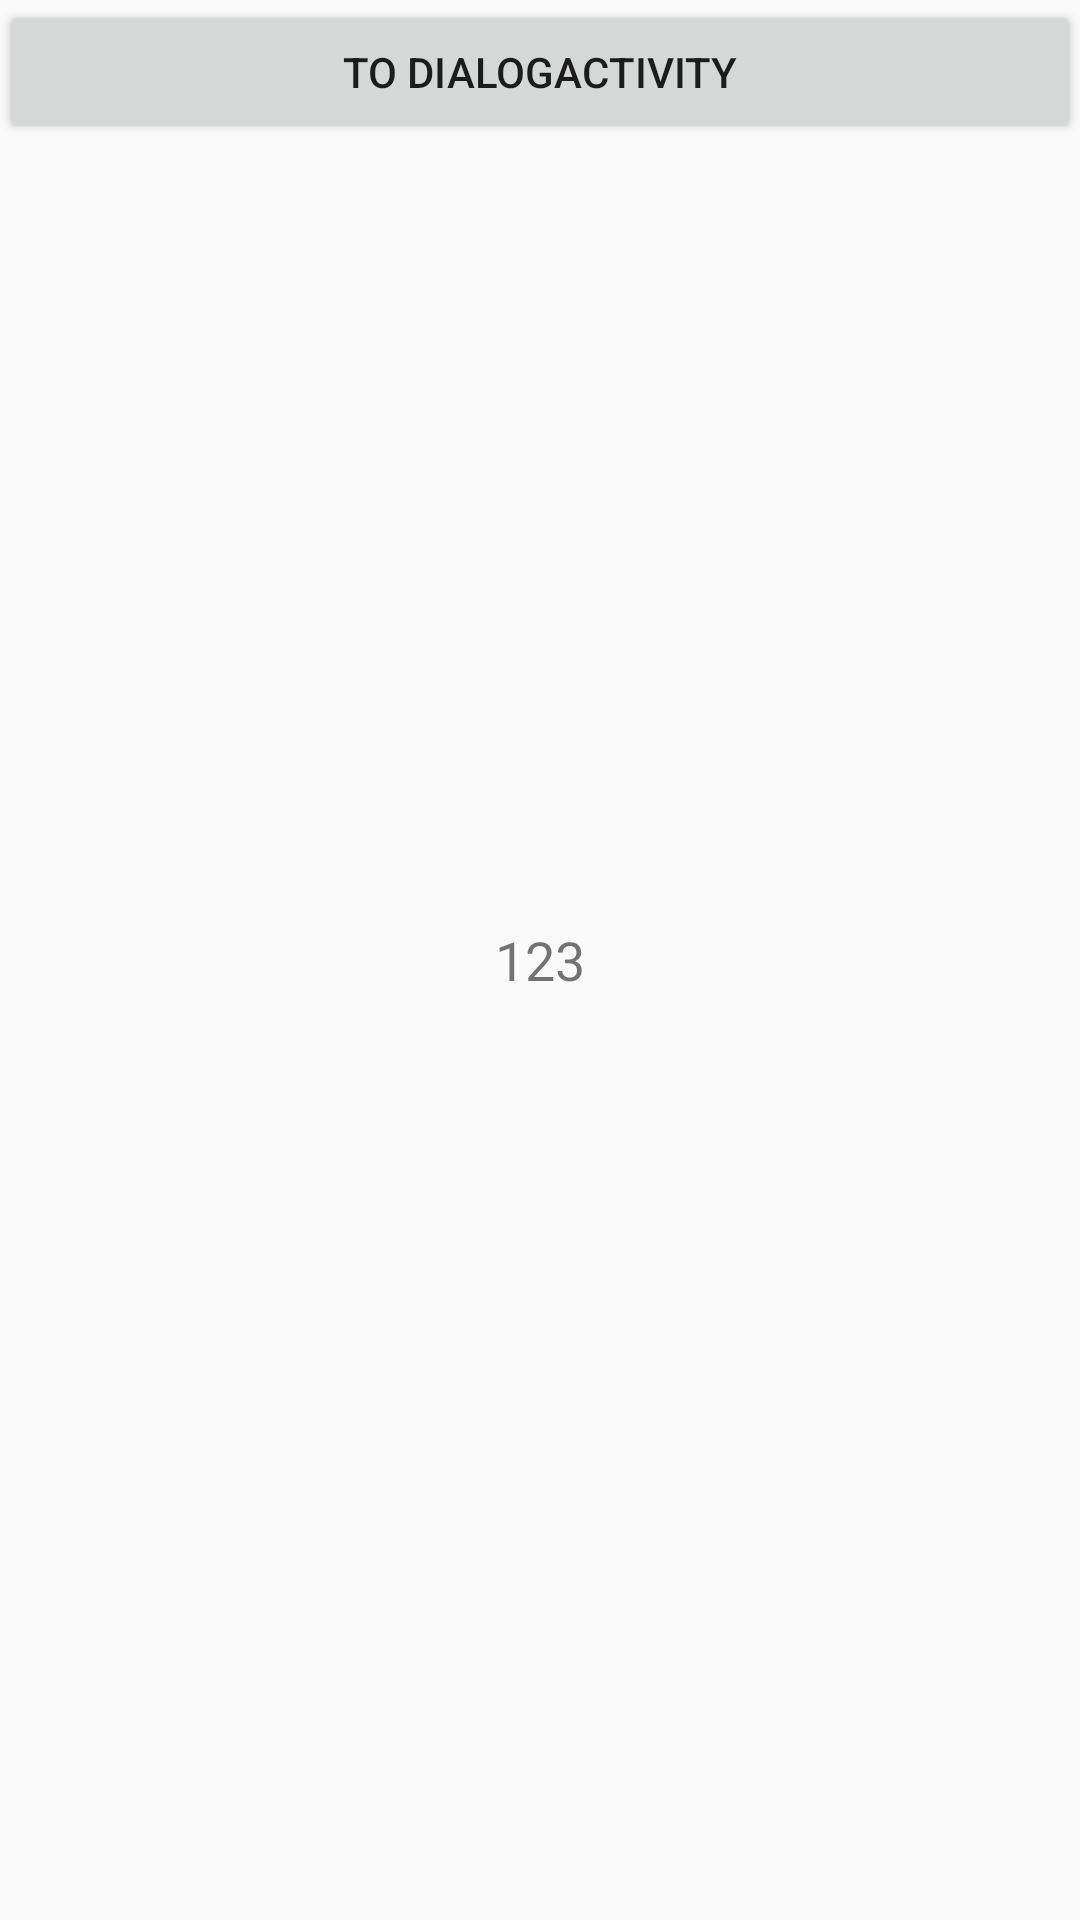

Reconstruct the res/layout file that produces this screen, plus the resources it refers to.
<!-- AndroidManifest.xml: application theme AppTheme -->
<!-- res/layout/activity_main.xml -->
<?xml version="1.0" encoding="utf-8"?>
<RelativeLayout xmlns:android="http://schemas.android.com/apk/res/android"
    xmlns:tools="http://schemas.android.com/tools"
    android:id="@+id/activity_main"
    android:layout_width="match_parent"
    android:layout_height="match_parent"
    android:paddingBottom="@dimen/activity_vertical_margin"
    android:paddingLeft="@dimen/activity_horizontal_margin"
    android:paddingRight="@dimen/activity_horizontal_margin"
    android:paddingTop="@dimen/activity_vertical_margin"
    tools:context="com.liang.training.myactivitydialog.MainActivity">

    <Button
        android:layout_width="match_parent"
        android:layout_height="wrap_content"
        android:onClick="toDialogActivity"
        android:text="To DialogActivity" />

    <TextView
        android:layout_width="wrap_content"
        android:text="123"
        android:textSize="18sp"
        android:layout_centerInParent="true"
        android:layout_height="wrap_content" />
</RelativeLayout>
<!-- resources referenced by this layout -->
<resources>
  <style name="AppTheme" parent="Theme.AppCompat.Light.DarkActionBar">
          
          <item name="colorPrimary">@color/colorPrimary</item>
          <item name="colorPrimaryDark">@color/colorPrimaryDark</item>
          <item name="colorAccent">@color/colorAccent</item>
      </style>
  <!-- not gathered from this repository: default colours our renderer supplied (Android Studio template values) -->
  <color name="colorPrimary">#FF6200EE</color>
  <color name="colorPrimaryDark">#FF3700B3</color>
  <color name="colorAccent">#FF03DAC5</color>
</resources>
